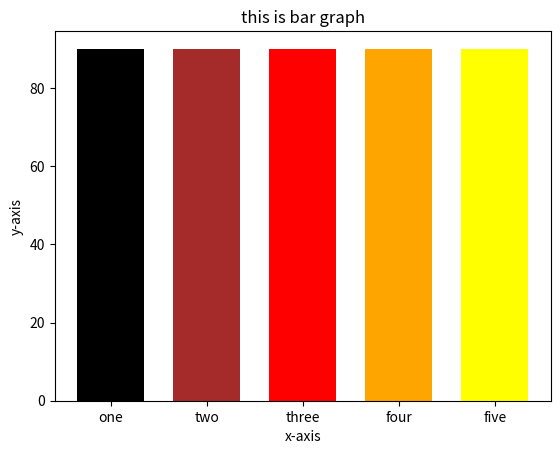
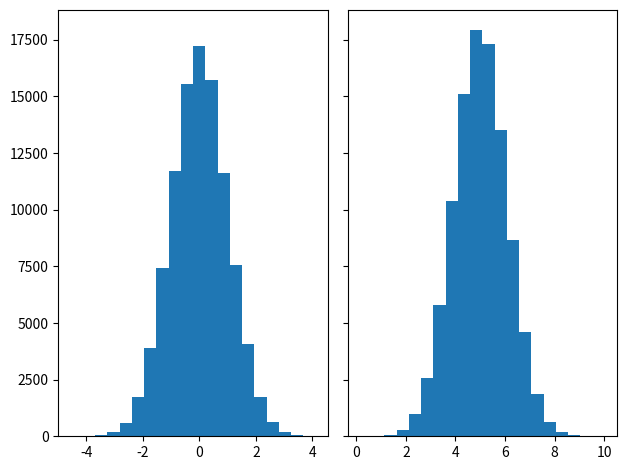
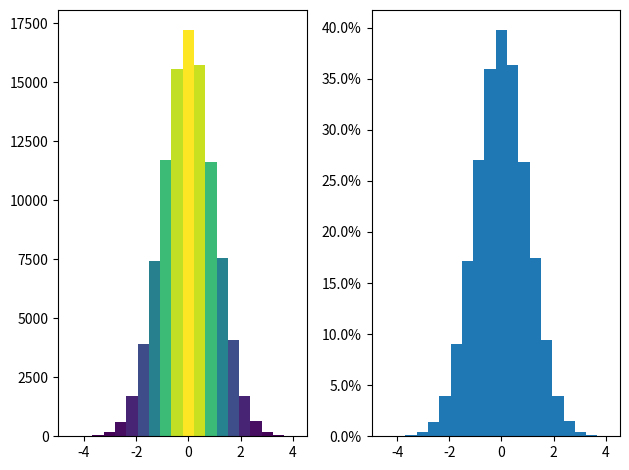
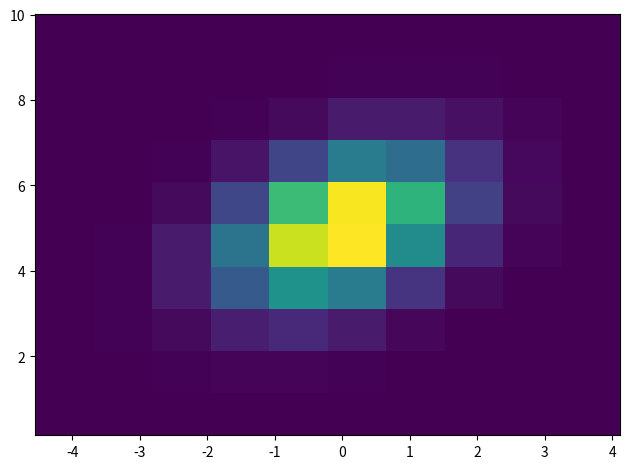
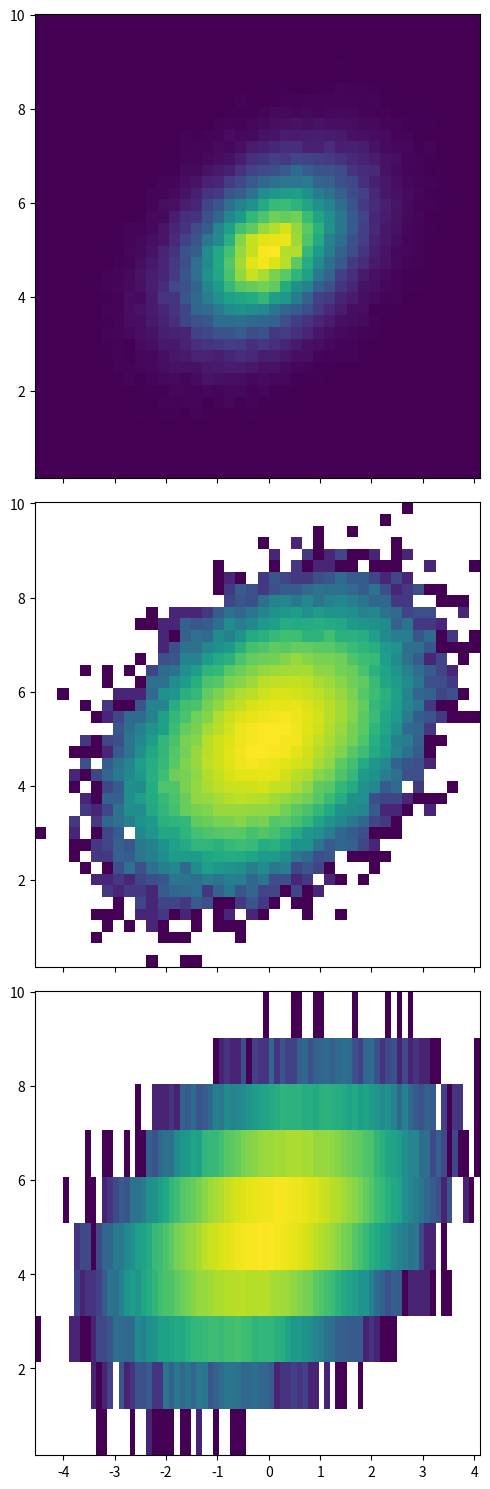

Source code (Python) for these figures, in order:
#!/usr/bin/env python
# coding: utf-8

# In[18]:


import matplotlib.pyplot as plt
x =[1,2,3,4,5]
y= [90,90,90,90,90]
label =['one','two','three','four','five']
plt.bar(x,y,tick_label= label, width=0.7,color=['black','brown','red','orange','yellow'])
plt.xlabel('x-axis')
plt.ylabel('y-axis')
plt.title('this is bar graph')
plt.show()


# In[20]:


import matplotlib.pyplot as plt
import numpy as np
from matplotlib import colors
from matplotlib.ticker import PercentFormatter

# Fixing random state for reproducibility
np.random.seed(19680801)
N_points = 100000
n_bins = 20

# Generate a normal distribution, center at x=0 and y=5
x = np.random.randn(N_points)
y = .4 * x + np.random.randn(100000) + 5

fig, axs = plt.subplots(1, 2, sharey=True, tight_layout=True)

# We can set the number of bins with the `bins` kwarg
axs[0].hist(x, bins=n_bins)
axs[1].hist(y, bins=n_bins)


# In[23]:


fig, axs = plt.subplots(1, 2, tight_layout=True)

# N is the count in each bin, bins is the lower-limit of the bin
N, bins, patches = axs[0].hist(x, bins=n_bins)

# We'll color code by height, but you could use any scalar
fracs = N / N.max()

# we need to normalize the data to 0..1 for the full range of the colormap
norm = colors.Normalize(fracs.min(), fracs.max())

# Now, we'll loop through our objects and set the color of each accordingly
for thisfrac, thispatch in zip(fracs, patches):
    color = plt.cm.viridis(norm(thisfrac))
    thispatch.set_facecolor(color)

# We can also normalize our inputs by the total number of counts
axs[1].hist(x, bins=n_bins, density=True)

# Now we format the y-axis to display percentage
axs[1].yaxis.set_major_formatter(PercentFormatter(xmax=1))


# In[24]:


fig, ax = plt.subplots(tight_layout=True)
hist = ax.hist2d(x, y)


# In[25]:


fig, axs = plt.subplots(3, 1, figsize=(5, 15), sharex=True, sharey=True,
                        tight_layout=True)

# We can increase the number of bins on each axis
axs[0].hist2d(x, y, bins=40)

# As well as define normalization of the colors
axs[1].hist2d(x, y, bins=40, norm=colors.LogNorm())

# We can also define custom numbers of bins for each axis
axs[2].hist2d(x, y, bins=(80, 10), norm=colors.LogNorm())

plt.show()

